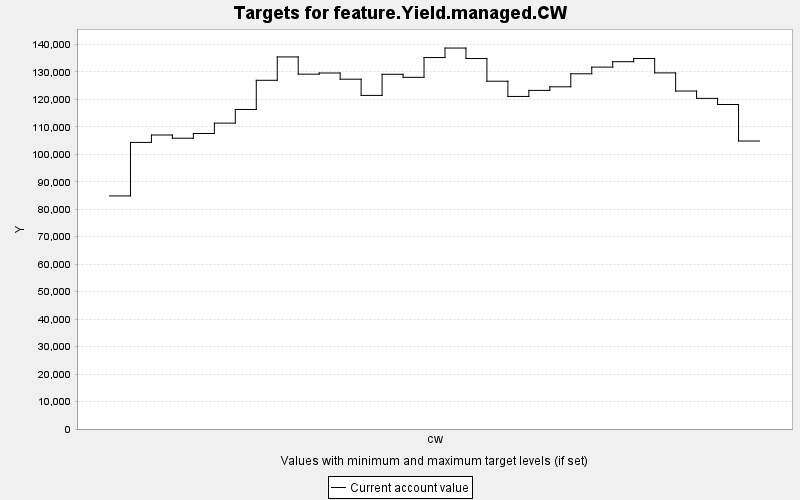

The data file committed next to this chart (first rows):
TARGET, PERIOD, YEAR, PERIODWIDTH, MINIMUM, MAXIMUM, MINWEIGHT, MAXWEIGHT, CURRENT, SUMMARY
feature.Yield.managed.CW, 0, 0, 10.0, 0.0, 10000, 1.0, 1.0, 84856, 0.0
feature.Yield.managed.CW, 1, 10, 10.0, 0.0, 10000, 1.0, 1.0, 104339, 0.0
feature.Yield.managed.CW, 2, 20, 10.0, 0.0, 10000, 1.0, 1.0, 107038, 0.0
feature.Yield.managed.CW, 3, 30, 10.0, 0.0, 10000, 1.0, 1.0, 105864, 0.0
feature.Yield.managed.CW, 4, 40, 10.0, 0.0, 10000, 1.0, 1.0, 107584, 0.0
feature.Yield.managed.CW, 5, 50, 10.0, 0.0, 10000, 1.0, 1.0, 111366, 0.0
feature.Yield.managed.CW, 6, 60, 10.0, 0.0, 10000, 1.0, 1.0, 116333, 0.0
feature.Yield.managed.CW, 7, 70, 10.0, 0.0, 10000, 1.0, 1.0, 126953, 0.0
feature.Yield.managed.CW, 8, 80, 10.0, 0.0, 10000, 1.0, 1.0, 135465, 0.0
feature.Yield.managed.CW, 9, 90, 10.0, 0.0, 10000, 1.0, 1.0, 129187, 0.0
feature.Yield.managed.CW, 10, 100, 10.0, 0.0, 10000, 1.0, 1.0, 129614, 0.0
feature.Yield.managed.CW, 11, 110, 10.0, 0.0, 10000, 1.0, 1.0, 127351, 0.0
feature.Yield.managed.CW, 12, 120, 10.0, 0.0, 10000, 1.0, 1.0, 121452, 0.0
feature.Yield.managed.CW, 13, 130, 10.0, 0.0, 10000, 1.0, 1.0, 129146, 0.0
feature.Yield.managed.CW, 14, 140, 10.0, 0.0, 10000, 1.0, 1.0, 128029, 0.0
feature.Yield.managed.CW, 15, 150, 10.0, 0.0, 10000, 1.0, 1.0, 135236, 0.0
feature.Yield.managed.CW, 16, 160, 10.0, 0.0, 10000, 1.0, 1.0, 138693, 0.0
feature.Yield.managed.CW, 17, 170, 10.0, 0.0, 10000, 1.0, 1.0, 134886, 0.0
feature.Yield.managed.CW, 18, 180, 10.0, 0.0, 10000, 1.0, 1.0, 126617, 0.0
feature.Yield.managed.CW, 19, 190, 10.0, 0.0, 10000, 1.0, 1.0, 121072, 0.0
feature.Yield.managed.CW, 20, 200, 10.0, 0.0, 10000, 1.0, 1.0, 123279, 0.0
feature.Yield.managed.CW, 21, 210, 10.0, 0.0, 10000, 1.0, 1.0, 124583, 0.0
feature.Yield.managed.CW, 22, 220, 10.0, 0.0, 10000, 1.0, 1.0, 129327, 0.0
feature.Yield.managed.CW, 23, 230, 10.0, 0.0, 10000, 1.0, 1.0, 131753, 0.0
feature.Yield.managed.CW, 24, 240, 10.0, 0.0, 10000, 1.0, 1.0, 133720, 0.0
feature.Yield.managed.CW, 25, 250, 10.0, 0.0, 10000, 1.0, 1.0, 134883, 0.0
feature.Yield.managed.CW, 26, 260, 10.0, 0.0, 10000, 1.0, 1.0, 129649, 0.0
feature.Yield.managed.CW, 27, 270, 10.0, 0.0, 10000, 1.0, 1.0, 123042, 0.0
feature.Yield.managed.CW, 28, 280, 10.0, 0.0, 10000, 1.0, 1.0, 120378, 0.0
feature.Yield.managed.CW, 29, 290, 10.0, 0.0, 10000, 1.0, 1.0, 118146, 0.0
feature.Yield.managed.CW, 30, 300, 10.0, 0.0, 10000, 1.0, 1.0, 104846, 0.0
